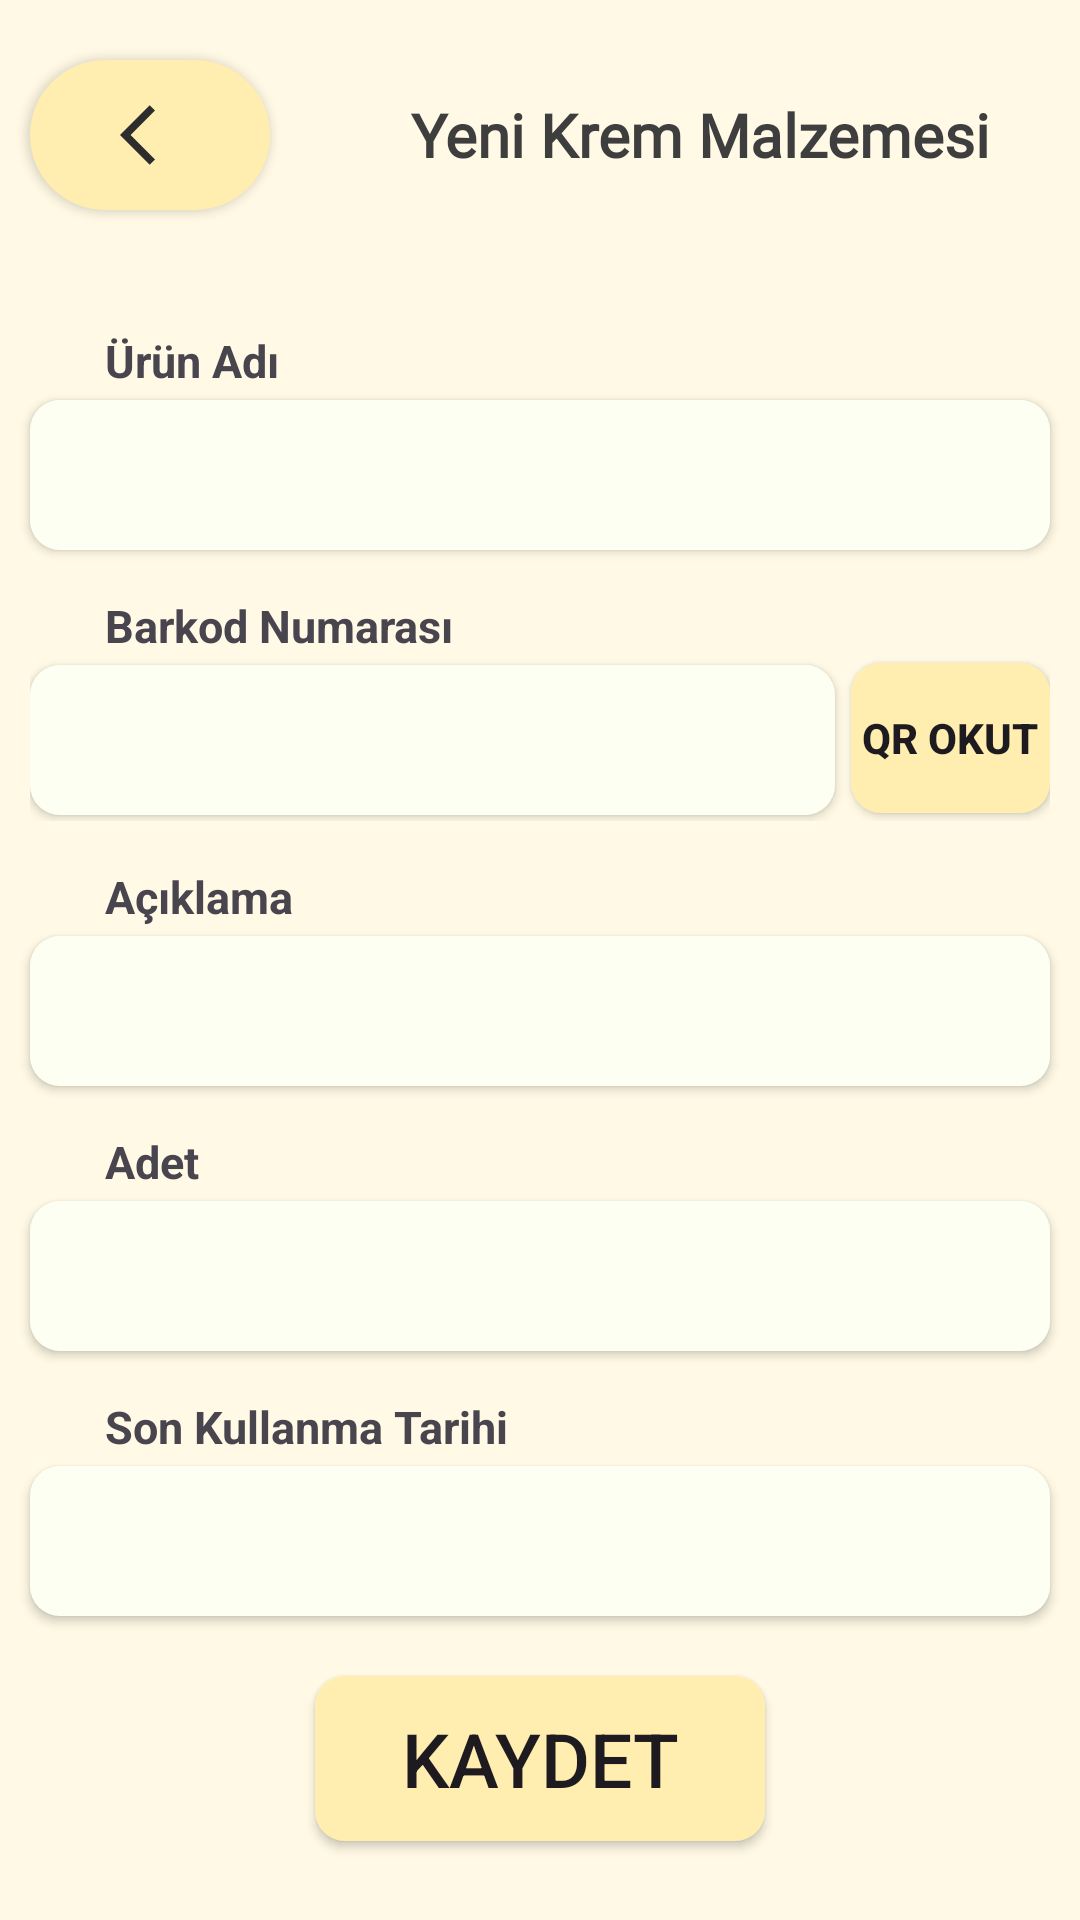

Android layout source for this screen:
<!-- AndroidManifest.xml: application theme Theme.Depo -->
<!-- res/layout/fragment_add_new_tea_material.xml -->
<?xml version="1.0" encoding="utf-8"?>
<LinearLayout xmlns:android="http://schemas.android.com/apk/res/android"
    android:layout_width="match_parent"
    android:layout_height="match_parent"
    android:orientation="vertical"
    xmlns:app="http://schemas.android.com/apk/res-auto"
    android:background="@color/tea_material_tertiary">
    <androidx.constraintlayout.widget.ConstraintLayout
        android:layout_width="match_parent"
        android:layout_height="wrap_content">
        <androidx.appcompat.widget.AppCompatButton
            android:id="@+id/back_button"
            android:layout_width="80dp"
            android:layout_height="50dp"
            android:drawableStart="@drawable/baseline_arrow_back"
            android:paddingStart="30dp"
            android:background="@drawable/back_button_bg"
            android:backgroundTint="@color/tea_material_primary"
            android:layout_marginTop="20dp"
            android:layout_marginStart="10dp"
            app:layout_constraintTop_toTopOf="parent"
            app:layout_constraintStart_toStartOf="parent"
            />

        <TextView
            android:layout_width="wrap_content"
            android:layout_height="50dp"
            android:layout_marginTop="20dp"
            android:text="Yeni Krem Malzemesi"
            android:fontFamily="@font/lemon"
            android:textColor="@color/dark_grey"
            android:textStyle="bold"
            android:textSize="20sp"
            android:layout_marginEnd="10dp"
            android:paddingHorizontal="20dp"
            android:textAlignment="center"
            android:gravity="center"
            app:layout_constraintTop_toTopOf="parent"
            app:layout_constraintEnd_toEndOf="parent"
            />
        <Space
            android:layout_width="0dp"
            android:layout_height="10dp"
            app:layout_constraintStart_toStartOf="parent"
            app:layout_constraintTop_toBottomOf="@id/back_button"/>
    </androidx.constraintlayout.widget.ConstraintLayout>

    <ScrollView
        android:layout_width="match_parent"
        android:layout_height="wrap_content">
        <LinearLayout
            android:layout_width="match_parent"
            android:layout_height="wrap_content"
            android:orientation="vertical">

            <TextView
                android:layout_width="wrap_content"
                android:layout_height="wrap_content"
                android:text="Ürün Adı"
                android:textSize="15sp"
                android:textStyle="bold"
                android:layout_marginStart="35dp"
                android:layout_marginTop="30dp"
                app:layout_constraintStart_toStartOf="parent"
                app:layout_constraintTop_toTopOf="parent"/>
            <EditText
                android:id="@+id/material_name"
                android:layout_width="match_parent"
                android:layout_height="50dp"
                android:background="@drawable/add_new_cream_edit_text_bg"
                android:elevation="2dp"
                android:textSize="20sp"
                android:singleLine="true"
                android:maxLength="20"
                android:textStyle="bold"
                android:textAlignment="center"
                android:gravity="center"
                android:paddingHorizontal="10dp"
                android:layout_marginHorizontal="10dp"
                android:layout_marginTop="3dp"/>
            <TextView
                android:layout_width="wrap_content"
                android:layout_height="wrap_content"
                android:text="Barkod Numarası"
                android:textSize="15sp"
                android:textStyle="bold"
                android:layout_marginStart="35dp"
                android:layout_marginTop="15dp"
                app:layout_constraintStart_toStartOf="parent"
                app:layout_constraintTop_toTopOf="parent"/>
            <LinearLayout
                android:orientation="horizontal"
                android:weightSum="5"
                android:layout_marginHorizontal="10dp"
                android:layout_width="match_parent"
                android:layout_height="55dp">
                <EditText
                    android:id="@+id/specific_code"
                    android:layout_width="0dp"
                    android:layout_weight="3.95"
                    android:layout_height="50dp"
                    android:elevation="2dp"
                    android:background="@drawable/add_new_cream_edit_text_bg"
                    android:textSize="20sp"
                    android:singleLine="true"
                    android:maxLength="20"
                    android:textStyle="bold"
                    android:textAlignment="center"
                    android:gravity="center"
                    android:paddingHorizontal="10dp"
                    android:layout_marginTop="3dp"/>
                <Space
                    android:layout_width="0dp"
                    android:layout_height="0dp"
                    android:layout_weight="0.08"/>
                <androidx.appcompat.widget.AppCompatButton
                    android:id="@+id/qr_scanner"
                    android:layout_width="0dp"
                    android:layout_height="50dp"
                    android:text="QR OKUT"
                    android:textStyle="bold"
                    android:background="@drawable/add_new_cream_edit_text_bg"
                    android:backgroundTint="@color/tea_material_primary"
                    android:layout_weight="0.97"/>

            </LinearLayout>


            <TextView
                android:layout_width="wrap_content"
                android:layout_height="wrap_content"
                android:text="Açıklama"
                android:textSize="15sp"
                android:textStyle="bold"
                android:layout_marginStart="35dp"
                android:layout_marginTop="15dp"
                app:layout_constraintStart_toStartOf="parent"
                app:layout_constraintTop_toTopOf="parent"/>
            <EditText
                android:id="@+id/explanation"
                android:layout_width="match_parent"
                android:layout_height="wrap_content"
                android:elevation="2dp"
                android:firstBaselineToTopHeight="30dp"
                android:lastBaselineToBottomHeight="20dp"
                android:background="@drawable/add_new_cream_edit_text_bg"
                android:textSize="20sp"
                android:textAlignment="center"
                android:textStyle="bold"
                android:gravity="center"
                android:paddingHorizontal="10dp"
                android:layout_marginHorizontal="10dp"
                android:layout_marginTop="3dp"/>
            <TextView
                android:layout_width="wrap_content"
                android:layout_height="wrap_content"
                android:text="Adet"
                android:textSize="15sp"
                android:textStyle="bold"
                android:layout_marginStart="35dp"
                android:layout_marginTop="15dp"
                app:layout_constraintStart_toStartOf="parent"
                app:layout_constraintTop_toTopOf="parent"/>
            <EditText
                android:id="@+id/number_of_pieces"
                android:layout_width="match_parent"
                android:layout_height="50dp"
                android:elevation="2dp"
                android:background="@drawable/add_new_cream_edit_text_bg"
                android:textSize="20sp"
                android:inputType="number"
                android:singleLine="true"
                android:textAlignment="center"
                android:textStyle="bold"
                android:gravity="center"
                android:paddingHorizontal="10dp"
                android:layout_marginHorizontal="10dp"
                android:layout_marginTop="3dp"/>
            <TextView
                android:layout_width="wrap_content"
                android:layout_height="wrap_content"
                android:text="Son Kullanma Tarihi"
                android:textSize="15sp"
                android:textStyle="bold"
                android:layout_marginStart="35dp"
                android:layout_marginTop="15dp"
                app:layout_constraintStart_toStartOf="parent"
                app:layout_constraintTop_toTopOf="parent"/>
            <TextView
                android:clickable="true"
                android:id="@+id/expiration_date"
                android:layout_width="match_parent"
                android:layout_height="50dp"
                android:elevation="2dp"
                android:textSize="20sp"
                android:textStyle="bold"
                android:singleLine="true"
                android:textAlignment="center"
                android:gravity="center"
                android:inputType="datetime"
                android:background="@drawable/add_new_cream_edit_text_bg"
                android:paddingHorizontal="10dp"
                android:layout_marginHorizontal="10dp"
                android:layout_marginTop="3dp"/>
            <androidx.appcompat.widget.AppCompatButton
                android:id="@+id/save"
                android:layout_width="150dp"
                android:layout_height="55dp"
                android:text="KAYDET"
                android:elevation="5dp"
                android:textSize="25sp"
                android:background="@drawable/save_button"
                android:backgroundTint="@color/tea_material_primary"
                android:gravity="center"
                android:layout_gravity="center"
                android:layout_marginTop="20dp"/>
            <Space
                android:layout_width="0dp"
                android:layout_height="10dp"/>




        </LinearLayout>
    </ScrollView>


</LinearLayout>
<!-- resources referenced by this layout -->
<resources>
  <color name="dark_grey">#3E3E3E</color>
  <color name="tea_material_primary">#FFEEB0</color>
  <color name="tea_material_tertiary">#FFF9E5</color>
  <!-- drawable add_new_cream_edit_text_bg (drawable) -->
  <?xml version="1.0" encoding="utf-8"?>
  <selector xmlns:android="http://schemas.android.com/apk/res/android">
      <item android:state_enabled="true" android:state_focused="true">
          <shape android:shape="rectangle">
              <solid android:color="@color/add_new_cream_material_edit_text_bg_color"/>
              <stroke android:color="#674D45" android:width="1dp"/>
              <corners android:radius="10dp" />
  
          </shape>
      </item>
      <item android:state_enabled="true" >
          <shape android:shape="rectangle">
              <solid android:color="@color/add_new_cream_material_edit_text_bg_color"/>
              <corners android:radius="10dp" />
          </shape>
      </item>
  </selector>
  <!-- drawable back_button_bg (drawable) -->
  <?xml version="1.0" encoding="utf-8"?>
  <selector xmlns:android="http://schemas.android.com/apk/res/android">
      <item android:state_pressed="true">
          <shape android:shape="rectangle">
              <corners android:radius="150dp"/>
              <solid android:color="@color/white"/>
              <stroke android:width="2dp" android:color="@color/comment_text_for_inventory_items"/>
          </shape>
      </item>
      <item android:state_pressed="false">
          <shape android:shape="rectangle">
              <corners android:radius="150dp"/>
              <solid android:color="@color/white"/>
          </shape>
      </item>
  </selector>
  <!-- drawable baseline_arrow_back (drawable) -->
  <vector android:autoMirrored="true" android:height="24dp"
      android:tint="#2D2D2D" android:viewportHeight="24"
      android:viewportWidth="24" android:width="24dp" xmlns:android="http://schemas.android.com/apk/res/android">
      <path android:fillColor="@android:color/white" android:pathData="M11.67,3.87L9.9,2.1 0,12l9.9,9.9 1.77,-1.77L3.54,12z"/>
  </vector>
  <!-- drawable save_button (drawable) -->
  <?xml version="1.0" encoding="utf-8"?>
  <shape android:shape="rectangle"
      xmlns:android="http://schemas.android.com/apk/res/android">
      <corners android:radius="10dp" />
      <solid android:color="@color/back_button_for_new_material"/>
  </shape>
  <style name="Theme.Depo" parent="Base.Theme.Depo" />
  <color name="add_new_cream_material_edit_text_bg_color">#FEFFF3</color>
  <color name="white">#FFFFFFFF</color>
  <color name="comment_text_for_inventory_items">#4E4E4E</color>
  <color name="back_button_for_new_material">#FFCF96</color>
  <style name="Base.Theme.Depo" parent="Theme.Material3.DayNight.NoActionBar">
          
          
      </style>
</resources>
